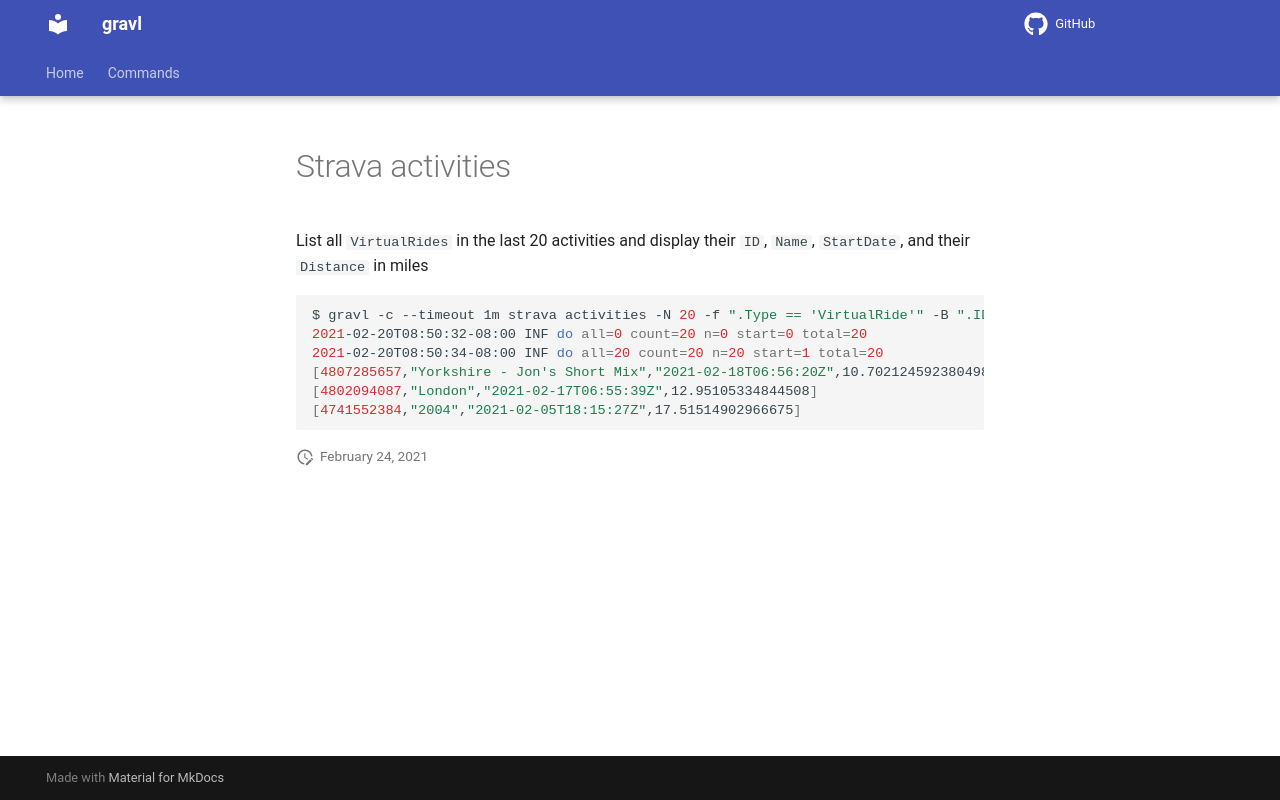

repository: bzimmer/gravl · page: commands/strava-activities/index.html · generator: mkdocs

List all `VirtualRides` in the last 20 activities and display their `ID`, `Name`, `StartDate`, and their `Distance` in miles

```sh
$ gravl -c --timeout 1m strava activities -N 20 -f ".Type == 'VirtualRide'" -B ".ID, .Name, .StartDateLocal, .Distance.Miles()"
2021-02-20T08:50:32-08:00 INF do all=0 count=20 n=0 start=0 total=20
2021-02-20T08:50:34-08:00 INF do all=20 count=20 n=20 start=1 total=20
[4807285657,"Yorkshire - Jon's Short Mix","2021-02-18T06:56:20Z",10.702124592380498]
[4802094087,"London","2021-02-17T06:55:39Z",12.95105334844508]
[4741552384,"2004","2021-02-05T18:15:27Z",17.51514902966675]
```
